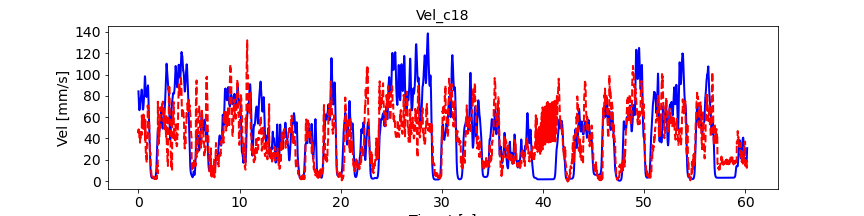

Data behind this chart, as committed beside it:
, pred_vel, pred_vel_x, pred_vel_y, label_vel, label_vel_x, label_vel_y
0, 47.73, 25.03, -39.82, 84.26, -18.95, -81.83
1, 45.14, 26.37, -40.45, 82.76, -18.79, -80.31
2, 48.59, 25.05, -41.09, 80.57, -18.61, -78.09
3, 47.9, 26.33, -40.72, 77.62, -18.38, -75.09
4, 48.34, 25.82, -40.62, 75.28, -18.37, -72.66
5, 48.45, 25.51, -40.45, 73.48, -18.55, -70.74
6, 48.75, 24.87, -40.59, 72.18, -18.94, -69.26
7, 49.03, 24.37, -41.05, 70.6, -19.35, -67.47
8, 49.13, 24.01, -41.56, 68.7, -19.8, -65.34
9, 49.01, 23.83, -41.94, 67.47, -20.45, -63.83
10, 40.61, 9.591, -33.11, 66.87, -21.32, -62.9
11, 40.44, 11.29, -31.25, 66.56, -22.22, -62.25
12, 39.28, 12.75, -30.74, 66.52, -23.17, -61.86
13, 38.29, 13.92, -29.96, 66.76, -24.21, -61.71
14, 38.29, 14.57, -29.77, 67.04, -25.25, -61.59
15, 38.3, 14.91, -29.68, 67.36, -26.33, -61.49
16, 38.09, 14.99, -29.56, 68.07, -27.46, -61.78
17, 37.52, 14.95, -29.21, 69.2, -28.67, -62.47
18, 36.74, 14.81, -28.63, 70.77, -29.99, -63.59
19, 36.05, 14.6, -28.03, 71.97, -30.93, -64.47
20, 41.22, -0.03662, -30.31, 72.81, -31.5, -65.14
21, 38.92, 0.8832, -30.99, 73.95, -32.05, -66.13
22, 39.22, 0.1131, -29.62, 75.42, -32.6, -67.48
23, 39.18, -1.124, -28.11, 76.32, -32.71, -68.41
24, 39.32, -1.924, -27.37, 76.69, -32.4, -68.94
25, 39.95, -2.45, -27.41, 76.53, -31.65, -69.1
26, 40.93, -2.76, -28.18, 76.89, -31, -69.76
27, 42.17, -2.978, -29.53, 77.79, -30.45, -70.95
28, 43.59, -3.186, -31.29, 78.43, -29.67, -71.95
29, 45.06, -3.416, -33.28, 78.86, -28.65, -72.79
30, 47.62, -16.86, -34.78, 79.06, -27.35, -73.51
31, 45.16, -19.17, -32.79, 79.9, -26.23, -74.81
32, 44.57, -20.74, -29.75, 81.4, -25.25, -76.74
33, 44.92, -21.12, -28.78, 82.41, -24.26, -78.14
34, 45.26, -21.69, -28.96, 82.96, -23.23, -79.06
35, 45.17, -22.07, -29.49, 83.62, -22.35, -80.05
36, 44.91, -22.16, -30.01, 84.43, -21.61, -81.13
37, 44.5, -21.99, -30.48, 85.4, -20.96, -82.33
38, 43.99, -21.57, -30.87, 85.86, -20.28, -83.01
39, 43.4, -20.96, -31.12, 85.82, -19.55, -83.17
40, 61.64, -22.09, -52.69, 85.2, -18.85, -82.73
41, 59.09, -20.98, -49.42, 84.01, -18.16, -81.68
42, 57.66, -20.25, -47.76, 82.18, -17.47, -79.98
43, 57.15, -20.16, -45.53, 80.17, -16.78, -78.08
44, 56.1, -20.57, -43.53, 77.91, -16.09, -75.92
45, 54.73, -20.9, -41.68, 75.73, -15.52, -73.8
46, 53.4, -21.22, -40, 73.56, -15.07, -71.68
47, 52.02, -21.5, -38.53, 71.81, -14.78, -69.92
48, 50.67, -21.69, -37.27, 70.4, -14.63, -68.49
49, 49.37, -21.75, -36.19, 69.31, -14.62, -67.34
50, 55.73, -20.07, -46.8, 68.44, -14.78, -66.37
51, 56.67, -19.66, -45.01, 67.78, -15.11, -65.57
52, 56.44, -20.58, -46.5, 67.36, -15.62, -64.96
53, 56.26, -21.63, -45.97, 67.16, -16.33, -64.52
54, 56.24, -22.63, -45.53, 67.18, -17.26, -64.25
55, 55.93, -23.61, -45.05, 67.36, -18.36, -64.07
56, 55.29, -24.48, -44.42, 67.7, -19.66, -64
57, 54.65, -25.09, -43.74, 68.08, -21.01, -63.93
58, 54.09, -25.37, -43.1, 68.5, -22.44, -63.84
59, 53.54, -25.31, -42.51, 69.27, -23.86, -64.12
... 7,154 more rows
